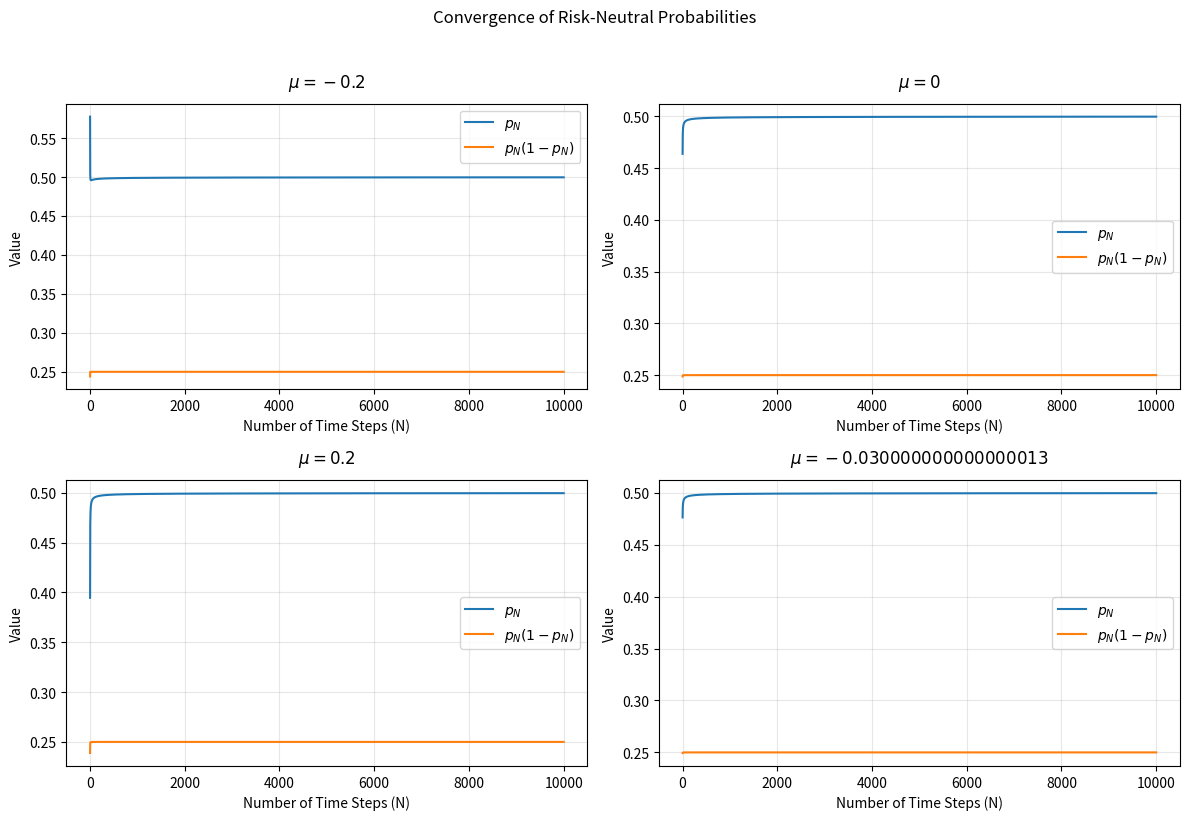
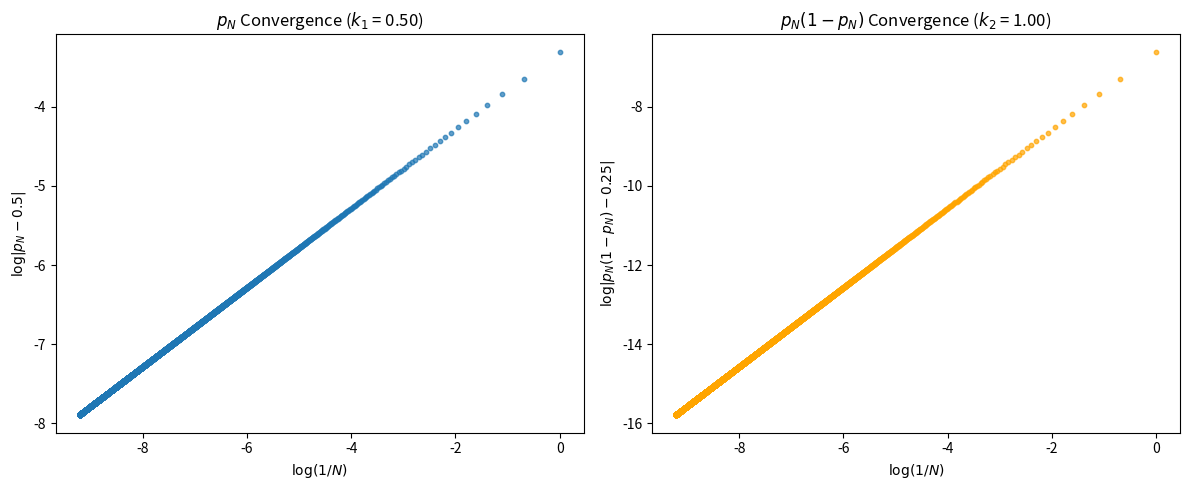
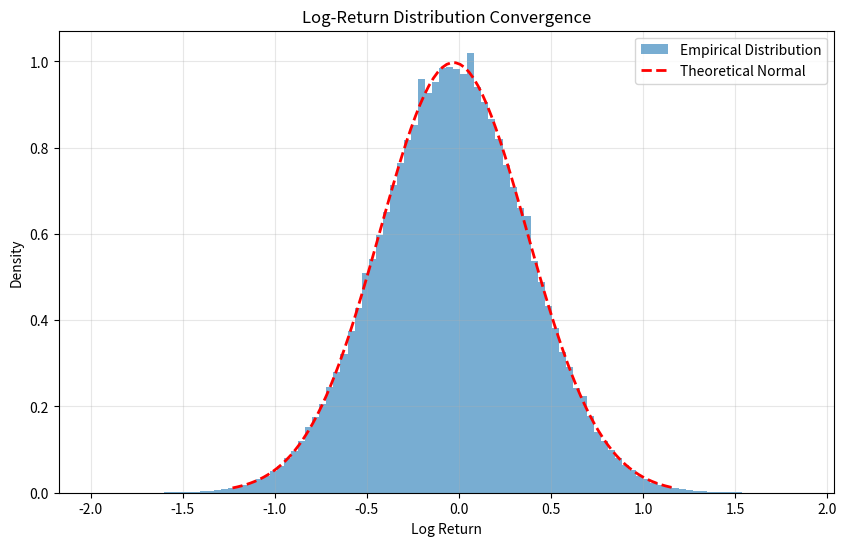
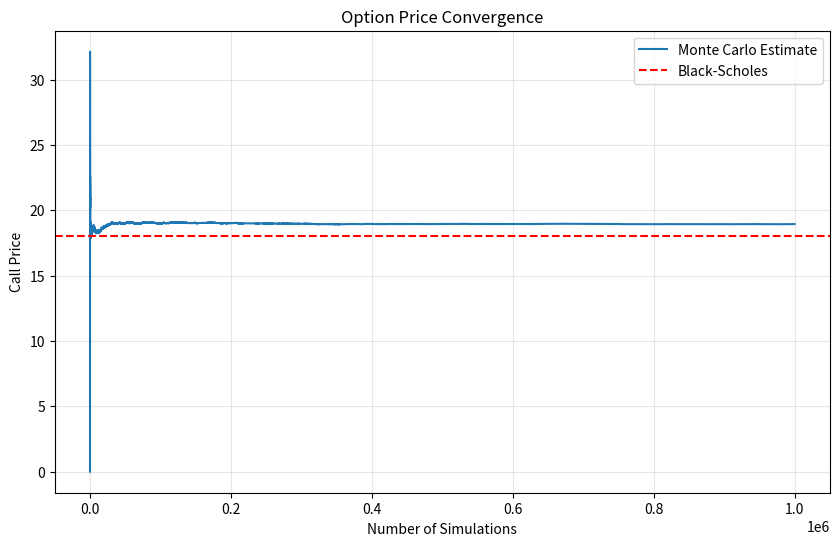

Source code (Python) for these figures, in order:
"""
Financial Engineering Simulation Project
Contains Problems 1-6 with detailed documentation
"""

# -------------------------------
# Import Section
# -------------------------------
import numpy as np
import matplotlib.pyplot as plt
from scipy.stats import norm, binom

# -------------------------------
# Problem 1: Binomial Model Analysis
# -------------------------------
class BinomialModelAnalyzer:
    """
    Class for analyzing convergence properties of binomial option pricing model
    
    Attributes:
        r (float): Risk-free rate
        sigma (float): Volatility parameter
        S0 (float): Initial stock price
        mu_values (list): List of drift parameters to analyze
        config (dict): Configuration parameters for different analyses
    """
    
    def __init__(self):
        """Initialize parameters for binomial model analysis"""
        self.r = 0.05
        self.sigma = 0.4
        self.S0 = 100
        self.mu_values = [-0.2, 0, 0.2, self.r - (self.sigma**2)/2]
        self.config = {
            'N_max_part1': 10000,    # Maximum N for pN convergence analysis
            'N_part3': 100000,       # Time steps for log-return analysis
            'samples_part3': 10**6,  # Monte Carlo samples for distribution analysis
            'K': 100,                # Strike price for option pricing
            'T': 1                   # Time horizon for option pricing
        }

    def compute_risk_neutral_prob(self, N, mu):
        """
        Compute risk-neutral probability for binomial model
        
        Args:
            N (int): Number of time steps
            mu (float): Drift parameter
            
        Returns:
            float: Risk-neutral probability pN
        """
        # Calculate up/down factors using CRR parametrization
        u_N = np.exp(mu/N + self.sigma * np.sqrt(1/N))  # Up factor
        d_N = 1 / u_N                                   # Down factor
        pN = (np.exp(self.r/N) - d_N)/(u_N - d_N)       # Risk-neutral probability
        return pN

    def analyze_pN_convergence(self):
        """
        Analyze convergence of risk-neutral probabilities and their variance
        
        Returns:
            dict: Dictionary containing convergence results for all mu values
        """
        N_values = np.arange(1, self.config['N_max_part1']+1)
        results = {mu: {'pN': [], 'pN_var': []} for mu in self.mu_values}

        # Calculate pN and pN(1-pN) for each mu and N
        for mu in self.mu_values:
            for N in N_values:
                pN = self.compute_risk_neutral_prob(N, mu)
                results[mu]['pN'].append(pN)
                results[mu]['pN_var'].append(pN*(1-pN))

        # Plot results in 2x2 grid
        fig, axes = plt.subplots(2, 2, figsize=(12, 8))
        fig.suptitle('Convergence of Risk-Neutral Probabilities', y=1.02)
        for ax, mu in zip(axes.flatten(), self.mu_values):
            ax.plot(N_values, results[mu]['pN'], label=r'$p_N$')
            ax.plot(N_values, results[mu]['pN_var'], label=r'$p_N(1-p_N)$')
            ax.set_title(fr'$\mu = {mu}$', pad=12)
            ax.set_xlabel('Number of Time Steps (N)')
            ax.set_ylabel('Value')
            ax.legend()
            ax.grid(True, alpha=0.3)
        plt.tight_layout()
        plt.show()
        return results

    def analyze_convergence_rates(self, target_mu=0):
        """
        Analyze convergence rates using log-log regression
        
        Args:
            target_mu (float): Specific mu value to analyze
            
        Returns:
            tuple: Estimated convergence rates (k1, k2)
        """
        N_values = np.arange(1, self.config['N_max_part1']+1)
        pN_values = [self.compute_risk_neutral_prob(N, target_mu) for N in N_values]
        pN_var_values = [p*(1-p) for p in pN_values]

        # Filter valid values where 0 < pN < 1
        valid_mask = (np.array(pN_values) > 0) & (np.array(pN_values) < 1)
        valid_N = N_values[valid_mask]
        
        # Calculate logarithmic deviations from theoretical limits
        log_N = np.log(1/valid_N)
        log_pN_dev = np.log(np.abs(np.array(pN_values)[valid_mask] - 0.5))
        log_pNvar_dev = np.log(np.abs(np.array(pN_var_values)[valid_mask] - 0.25))

        # Perform linear regression to estimate convergence rates
        k1, _ = np.polyfit(log_N, log_pN_dev, 1)
        k2, _ = np.polyfit(log_N, log_pNvar_dev, 1)
        
        # Plot convergence diagnostics
        fig, (ax1, ax2) = plt.subplots(1, 2, figsize=(12, 5))
        ax1.scatter(log_N, log_pN_dev, s=10, alpha=0.7)
        ax1.set_title(fr'$p_N$ Convergence ($k_1$ = {k1:.2f})')
        ax1.set_xlabel(r'$\log(1/N)$')
        ax1.set_ylabel(r'$\log|p_N - 0.5|$')
        
        ax2.scatter(log_N, log_pNvar_dev, s=10, alpha=0.7, color='orange')
        ax2.set_title(fr'$p_N(1-p_N)$ Convergence ($k_2$ = {k2:.2f})')
        ax2.set_xlabel(r'$\log(1/N)$')
        ax2.set_ylabel(r'$\log|p_N(1-p_N) - 0.25|$')
        plt.tight_layout()
        plt.show()
        
        return k1, k2

    def analyze_log_return_distribution(self):
        """
        Analyze convergence of log-return distribution to normal
        
        Returns:
            tuple: (empirical returns, theoretical parameters)
        """
        N = self.config['N_part3']
        samples = self.config['samples_part3']
        mu = self.r - (self.sigma**2)/2  # Theoretical drift
        
        # Generate binomial model parameters
        u = np.exp(mu/N + self.sigma/np.sqrt(N))
        d = 1/u
        p = self.compute_risk_neutral_prob(N, mu)
        
        # Simulate terminal log returns
        up_moves = binom.rvs(N, p, size=samples)
        log_returns = up_moves*np.log(u) + (N - up_moves)*np.log(d)
        
        # Compare with theoretical normal distribution
        plt.figure(figsize=(10, 6))
        plt.hist(log_returns, bins=100, density=True, alpha=0.6, 
                label='Empirical Distribution')
        x = np.linspace(mu-3*self.sigma, mu+3*self.sigma, 100)
        plt.plot(x, norm.pdf(x, mu, self.sigma), 'r--', lw=2, 
                label='Theoretical Normal')
        plt.title('Log-Return Distribution Convergence')
        plt.xlabel('Log Return')
        plt.ylabel('Density')
        plt.legend()
        plt.grid(True, alpha=0.3)
        plt.show()
        
        return log_returns, (mu, self.sigma)

    def compare_option_pricing(self):
        """
        Compare binomial model option prices with Black-Scholes
        
        Returns:
            dict: Pricing results for different mu values
        """
        def black_scholes_price(S0, K, T, r, sigma):
            """Compute Black-Scholes call price"""
            d1 = (np.log(S0/K) + (r + 0.5*sigma**2)*T)/(sigma*np.sqrt(T))
            d2 = d1 - sigma*np.sqrt(T)
            return S0*norm.cdf(d1) - K*np.exp(-r*T)*norm.cdf(d2)
        
        results = {}
        bs_price = black_scholes_price(self.S0, self.config['K'], 
                                      self.config['T'], self.r, self.sigma)
        
        for mu in self.mu_values:
            # Binomial model parameters
            u = np.exp(mu/self.config['N_part3'] + self.sigma/np.sqrt(self.config['N_part3']))
            d = 1/u
            p = self.compute_risk_neutral_prob(self.config['N_part3'], mu)
            
            # Simulate terminal stock prices
            up_moves = binom.rvs(self.config['N_part3'], p, size=self.config['samples_part3'])
            S_T = self.S0 * (u**up_moves) * (d**(self.config['N_part3'] - up_moves))
            payoff = np.maximum(S_T - self.config['K'], 0)
            mc_price = np.exp(-self.r*self.config['T'])*np.mean(payoff)
            
            results[mu] = {
                'binomial_price': mc_price,
                'black_scholes': bs_price,
                'std_error': np.std(payoff)/np.sqrt(self.config['samples_part3'])
            }
        
        # Plot convergence for one mu value
        cumulative_means = np.cumsum(payoff)/np.arange(1, len(payoff)+1)
        plt.figure(figsize=(10, 6))
        plt.plot(cumulative_means, label='Monte Carlo Estimate')
        plt.axhline(bs_price, color='r', linestyle='--', label='Black-Scholes')
        plt.title('Option Price Convergence')
        plt.xlabel('Number of Simulations')
        plt.ylabel('Call Price')
        plt.legend()
        plt.grid(True, alpha=0.3)
        plt.show()
        
        return results

# -------------------------------
# Problem 2: Monte Carlo Integration
# -------------------------------
def analyze_confidence_intervals(N=1000, samples=10000):
    """
    Analyze coverage of 95% CIs for π/4 estimation
    
    Args:
        N (int): Number of points per Monte Carlo estimate
        samples (int): Number of confidence intervals to generate
        
    Returns:
        float: Proportion of CIs containing true value
    """
    true_value = np.pi/4
    coverage = 0
    
    for _ in range(samples):
        # Generate random points in unit square
        X, Y = np.random.rand(2, N)
        
        # Calculate proportion in unit circle
        in_circle = (X**2 + Y**2 <= 1).mean()
        
        # Compute 95% confidence interval
        std_err = np.sqrt(in_circle*(1 - in_circle)/N)
        lower = in_circle - 1.96*std_err
        upper = in_circle + 1.96*std_err
        
        coverage += (lower <= true_value <= upper)
    
    plt.figure(figsize=(8, 5))
    plt.bar(['Coverage', 'Miss'], [coverage/samples, 1 - coverage/samples])
    plt.title('95% Confidence Interval Coverage Probability')
    plt.ylabel('Proportion')
    plt.ylim(0, 1)
    plt.grid(axis='y', alpha=0.3)
    return coverage/samples

# -------------------------------
# Problem 3: Pareto Convergence
# -------------------------------
def analyze_pareto_convergence(N=10**6, reps=10, alphas=[0.5, 1.5, 3], b=1):
    """
    Analyze convergence of moments for Pareto distribution
    
    Args:
        N (int): Number of samples per repetition
        reps (int): Number of independent repetitions
        alphas (list): List of shape parameters
        b (float): Scale parameter
        
    Returns:
        dict: Contains convergence paths for all parameters
    """
    results = {a: {'means': [], 'stds': []} for a in alphas}
    
    for _ in range(reps):
        for alpha in alphas:
            # Generate Pareto samples using inverse transform
            u = np.random.uniform(size=N)
            samples = b/(1 - u)**(1/alpha)
            
            # Calculate cumulative statistics
            cumulative_mean = np.cumsum(samples)/np.arange(1, N+1)
            cumulative_std = np.sqrt(
                (np.cumsum(samples**2) - cumulative_mean**2*np.arange(1, N+1)) / 
                np.arange(0, N)
            )
            
            results[alpha]['means'].append(cumulative_mean)
            results[alpha]['stds'].append(cumulative_std)
    
    # Plot convergence paths
    fig, axes = plt.subplots(2, len(alphas), figsize=(18, 10))
    for i, alpha in enumerate(alphas):
        # Plot means
        ax = axes[0,i]
        for trace in results[alpha]['means']:
            ax.plot(trace, alpha=0.5, lw=1)
        ax.set_title(fr'α = {alpha} - Sample Means')
        ax.grid(True, alpha=0.3)
        
        # Plot standard deviations
        ax = axes[1,i]
        for trace in results[alpha]['stds']:
            ax.plot(trace, alpha=0.5, lw=1)
        ax.set_title(fr'α = {alpha} - Sample Standard Deviations')
        ax.grid(True, alpha=0.3)
    
    plt.tight_layout()
    return results

# -------------------------------
# Problem 4: St. Petersburg Paradox
# -------------------------------
def analyze_st_petersburg(N=10**6, reps=100):
    """
    Analyze St. Petersburg paradox through simulation
    
    Args:
        N (int): Number of games per estimate
        reps (int): Number of independent estimates
        
    Returns:
        list: List of expected value estimates
    """
    estimates = []
    for _ in range(reps):
        # Simulate number of heads before first tail
        trials = np.random.geometric(p=0.5, size=N)
        # Calculate payouts: 2^(number of heads)
        payouts = 2**(trials - 1)
        estimates.append(payouts.mean())
    
    # Plot results
    plt.figure(figsize=(10, 6))
    plt.plot(estimates, 'o-', alpha=0.7)
    plt.axhline(20, color='r', linestyle='--', 
               label='$20 Guaranteed')
    plt.title('St. Petersburg Paradox: Expected Value Estimates')
    plt.xlabel('Simulation Batch')
    plt.ylabel('Expected Value')
    plt.legend()
    plt.grid(True, alpha=0.3)
    
    return estimates

# -------------------------------
# Problem 6: Card Matching Problem
# -------------------------------
def analyze_card_matching(max_power=6):
    """
    Analyze expectation and variance of card matches
    
    Args:
        max_power (int): Maximum power of 10 for sample sizes
        
    Returns:
        dict: Contains expectation and variance estimates
    """
    N_values = [10**k for k in range(1, max_power+1)]
    results = {'Expectation': [], 'Variance': []}
    
    for N in N_values:
        # Simulate N shuffles and count matches
        matches = np.zeros(N)
        for i in range(N):
            # Generate random permutation and count matches
            deck = np.random.permutation(100)
            matches[i] = (deck == np.arange(100)).sum()
        
        # Store statistics
        results['Expectation'].append(matches.mean())
        results['Variance'].append(matches.var(ddof=1))
    
    # Plot convergence
    fig, (ax1, ax2) = plt.subplots(1, 2, figsize=(12, 5))
    
    ax1.semilogx(N_values, results['Expectation'], 'bo-')
    ax1.axhline(1, color='r', linestyle='--')
    ax1.set_title('Expectation Convergence')
    ax1.set_xlabel('Sample Size')
    ax1.set_ylabel('Expected Matches')
    
    ax2.semilogx(N_values, results['Variance'], 'go-')
    ax2.axhline(1, color='r', linestyle='--')
    ax2.set_title('Variance Convergence')
    ax2.set_xlabel('Sample Size')
    ax2.set_ylabel('Variance')
    
    plt.tight_layout()
    return results

# -------------------------------
# Main Execution
# -------------------------------
# Initialize analyzer for Problem 1
bma = BinomialModelAnalyzer()

# Problem 1 Analyses
p1_results = bma.analyze_pN_convergence()
k1, k2 = bma.analyze_convergence_rates()
log_returns, (mu, sigma) = bma.analyze_log_return_distribution()
option_results = bma.compare_option_pricing()

print(option_results)

# Problem 2 Analysis
# ci_coverage = analyze_confidence_intervals()
# print(f"\nProblem 2: {ci_coverage:.2%} of CIs contained π/4")

# # Problem 3 Analysis
# pareto_results = analyze_pareto_convergence()

# # Problem 4 Analysis
# st_pete_results = analyze_st_petersburg()

# # Problem 6 Analysis
# card_results = analyze_card_matching()

# plt.show()